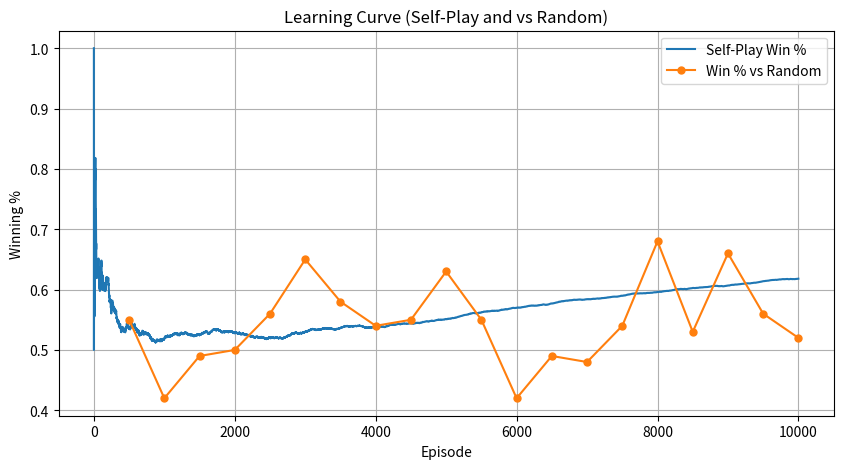

Python code for this plot:
import numpy as np
import random
import matplotlib.pyplot as plt

# ------------------------------
# Dots and Boxes Environment
# ------------------------------
class DotsAndBoxes:
    # Initializes the Dots and Boxes game environment
    def __init__(self, size=3):
        self.size = size
        self.reset()

    # Resets the game to the initial state
    def reset(self):
        # Initialize arrays for horizontal and vertical lines
        self.board_h = np.zeros((self.size + 1, self.size), dtype=int)
        self.board_v = np.zeros((self.size, self.size + 1), dtype=int)  
        self.boxes = np.zeros((self.size, self.size), dtype=int)

        # Generate the list of all possible moves (horizontal and vertical)
        self.available_moves = [("h", i, j) for i in range(self.size + 1) for j in range(self.size)] + \
                               [("v", i, j) for i in range(self.size) for j in range(self.size + 1)]
        
        # # Initialize scores for both players and set current player to player 1
        self.scores = {1: 0, 2: 0}
        self.current_player = 1

        # Return the current state of the game board
        return self.get_state()

    # Copy and return the current state of the game board
    def get_state(self):
        return (self.board_h.copy(), self.board_v.copy())

    # Copy and return the current available actions
    def available_actions(self):
        return self.available_moves.copy()

    # Executes a move and update the environment state
    def step(self, action):
        move_type, i, j = action
        # Illegal move penalty
        if action not in self.available_moves:
            return self.get_state(), -1, True

        # Update board
        if move_type == 'h':
            self.board_h[i, j] = 1
        else:
            self.board_v[i, j] = 1
        self.available_moves.remove(action)

        # After the move, check all boxes and assign points
        gained_box = False
        reward = 0
        for row in range(self.size):
            for col in range(self.size):
                if self.boxes[row, col] == 0 and self._is_box_complete(row, col):
                    self.boxes[row, col] = self.current_player
                    self.scores[self.current_player] += 1
                    reward += 1
                    gained_box = True

        # Switch players if no box was gained
        if not gained_box:
            self.current_player = 3 - self.current_player

        done = len(self.available_moves) == 0
        return self.get_state(), reward, done

    # Check if all four sides are drawn to create a box
    def _is_box_complete(self, row, col):
        top = self.board_h[row, col]
        bottom = self.board_h[row + 1, col]
        left = self.board_v[row, col]
        right = self.board_v[row, col + 1]
        return top and bottom and left and right

# -----------------
# Q-learning Agent
# -----------------
class QLearningAgent:
    def __init__(self, name, epsilon=0.1, alpha=0.5, gamma=0.9):
        self.name = name
        self.epsilon = epsilon
        self.alpha = alpha
        self.gamma = gamma
        self.q_table = {}

    # Returns the current state - the key for the Q-table
    def get_state_key(self, board_h, board_v, current_player):
        # flatten boards to become key in Q-table
        return (tuple(board_h.flatten()), tuple(board_v.flatten()), current_player)

    # Implements action selection process
    def select_action(self, state_key, available_actions):
        # Select random action according to epsilon-greedy policy
        if random.random() < self.epsilon:
            return random.choice(available_actions)

        # Evaluate Q-values for all available actions
        q_values = []
        for a in available_actions:
            key = (state_key, a)
            q_values.append(self.q_table.get(key, 0.0))

        # Find maximum Q-value, and handle ties with best_actions[]
        max_q = max(q_values)
        best_actions = []
        for i in range(len(available_actions)):
            action = available_actions[i]
            q_value = q_values[i]

            if q_value == max_q:
                best_actions.append(action)

        # Return any maximum Q-value
        return random.choice(best_actions)

    # Updates Q-table according to Q-learning update rule
    def update(self, state_key, action, reward, next_state_key, next_available_actions, done):
        # Set key and current Q-value (to be changed)
        key = (state_key, action)
        old_q = self.q_table.get(key, 0.0)

        if done:
            target = reward
        else:
            # Bellman equation
            next_qs = [self.q_table.get((next_state_key, a), 0.0) for a in next_available_actions]
            target = reward + self.gamma * max(next_qs) if next_qs else reward

        # Update Q-table using aplha (learning rate)
        self.q_table[key] = old_q + self.alpha * (target - old_q)

# -----------------
# Helper Functions
# -----------------

# Creates a copy of a given agent 
def copy_agent(agent):
    new_agent = QLearningAgent(name=agent.name)
    new_agent.q_table = dict(agent.q_table)
    new_agent.epsilon = agent.epsilon
    new_agent.alpha = agent.alpha
    new_agent.gamma = agent.gamma
    return new_agent

# Evaluates current state of an agent vs. opponent that selects actions randomly
def evaluate_against_random(agent, env, games=100):
    # Win counts
    wins = {1: 0, 2: 0}

    # Play through the games
    for _ in range(games):
        env.reset()
        done = False
        # Learning agent is player 1
        current_player = agent

        while not done:
            # Select actions using Q-learning for player 1. Select randomly for player 2
            if env.current_player == 1:
                state_key = current_player.get_state_key(env.board_h, env.board_v, env.current_player)
                available = env.available_actions()
                action = current_player.select_action(state_key, available)
            else:
                available = env.available_actions()
                action = random.choice(available)

            (board_h, board_v), reward, done = env.step(action)

        # Update win count
        if env.scores[1] > env.scores[2]:
            wins[1] += 1
        elif env.scores[1] < env.scores[2]:
            wins[2] += 1

    # Calculate final win rate
    win_rate = wins[1] / games if games > 0 else 0
    return win_rate

# ----------------------------
# Training - Direct Self-Play
# ----------------------------
def train_dsp(agent, env, episodes=10000, eval_interval=500):
    # Win counts and win rates trackers
    wins = {1: 0, 2: 0}
    win_rates_self_play = []
    win_rates_against_random = []

    score_margins = [] # Score margins

    # Main training loop for each episode
    for episode in range(1, episodes + 1):
        env.reset()
        done = False
        current_agent = agent
        other_agent = agent

        # Play a full game
        while not done:
            # Get current state and available actions
            state_key = current_agent.get_state_key(env.board_h, env.board_v, env.current_player)
            available_actions = env.available_actions()

            action = current_agent.select_action(state_key, available_actions) # Select action

            prev_score = env.scores[env.current_player] # Record score
            (board_h, board_v), reward, done = env.step(action) # Apply action
            gained_box = env.scores[env.current_player] > prev_score # Check if box was formed

            # Get next state
            next_state_key = current_agent.get_state_key(board_h, board_v, env.current_player)
            next_available = env.available_actions()

            # Determine winner and give reward
            if done:
                if env.scores[1] > env.scores[2]:
                    result = 1
                    reward = 10
                elif env.scores[1] < env.scores[2]:
                    result = 2
                    reward = -10
                wins[result] += 1

            # Update the agent and switch turn
            current_agent.update(state_key, action, reward, next_state_key, next_available, done)
            if not gained_box:
                current_agent, other_agent = other_agent, current_agent

        # Calculate score margin
        score_margin = env.scores[1] - env.scores[2]
        score_margins.append(score_margin)

        # Calculate win rate
        win_percent_self_play = wins[1] / episode if episode > 0 else 0
        win_rates_self_play.append(win_percent_self_play)

        # Evaulate versus random opponent
        if episode % eval_interval == 0:
            print(f"At Episode {episode}")
            random_win_rate = evaluate_against_random(agent, env)
            win_rates_against_random.append((episode, random_win_rate))

    return win_rates_self_play, win_rates_against_random, wins, score_margins

# ---------------------------------------------------
# Training - Fictional + Fictitious Self-Play Hybrid
# ---------------------------------------------------
def train_fsp(agent, env, episodes=5000, eval_interval=500):
    # Win counts and win rates trackers
    wins = {1: 0, 2: 0}
    win_rates_self_play = []
    win_rates_against_random = []

    # Copy in past agents
    past_agents = [copy_agent(agent)]

    score_margins = [] # Score margins

    # Main training loop for each episode
    for episode in range(1, episodes + 1):
        env.reset()
        done = False
        current_agent = agent
        opponent_agent = random.choice(past_agents) # Select a random past agent

        # Play a full game
        while not done:
            if env.current_player == 1:
                acting_agent = current_agent
            else:
                acting_agent = opponent_agent

            # Get current state and available actions
            state_key = acting_agent.get_state_key(env.board_h, env.board_v, env.current_player)
            available_actions = env.available_actions()

            action = acting_agent.select_action(state_key, available_actions) # Select action

            prev_score = env.scores[env.current_player] # Record score
            (board_h, board_v), reward, done = env.step(action) # Apply action
            gained_box = env.scores[env.current_player] > prev_score # Check if box is formed

            # Get next state
            next_state_key = acting_agent.get_state_key(board_h, board_v, env.current_player)
            next_available = env.available_actions()

            # Determine winner and give reward
            if done:
                if env.scores[1] > env.scores[2]:
                    result = 1
                    reward = 10
                elif env.scores[1] < env.scores[2]:
                    result = 2
                    reward = -10
                wins[result] += 1

            # Only update Q-table for learning agent (not opponent)
            if acting_agent == current_agent:
                acting_agent.update(state_key, action, reward, next_state_key, next_available, done)

            # Switch turns
            if not gained_box:
                if env.current_player == 1:
                    current_agent, opponent_agent = opponent_agent, current_agent

        # Calculate score margin
        score_margin = env.scores[1] - env.scores[2]
        score_margins.append(score_margin)

        # Calculate win rate
        win_percent_self_play = wins[1] / episode if episode > 0 else 0
        win_rates_self_play.append(win_percent_self_play)

        # Evaulate versus random opponent
        if episode % eval_interval == 0:
            print(f"At Episode {episode}")
            random_win_rate = evaluate_against_random(agent, env)
            win_rates_against_random.append((episode, random_win_rate))
            past_agents.append(copy_agent(agent))

    return win_rates_self_play, win_rates_against_random, wins, score_margins

# ---------------------------
# Visualization - by ChatGPT
# ---------------------------
def visualize_results(win_rates_self_play, win_rates_against_random, wins, score_margins):

    # --- Plot Win Rates ---
    plt.figure(figsize=(10, 5))
    plt.plot(win_rates_self_play, label='Self-Play Win %')
    if win_rates_against_random:
        episodes, random_rates = zip(*win_rates_against_random)
        plt.plot(episodes, random_rates, 'o-', label='Win % vs Random', markersize=5)
    plt.xlabel('Episode')
    plt.ylabel('Winning %')
    plt.title('Learning Curve (Self-Play and vs Random)')
    plt.legend()
    plt.grid(True)
    plt.show()

    # --- Compute Final Statistics ---
    final_self_play_win_rate = win_rates_self_play[-1] * 100  # %
    final_eval_win_rate = win_rates_against_random[-1][1] * 100 if win_rates_against_random else 0  # %
    avg_score_margin = np.mean(score_margins)
    total_wins_player1 = wins[1]
    total_wins_player2 = wins[2]

    # --- Prepare Summary Data ---
    data = [
        ["Final Self-Play Win Rate (%)", f"{final_self_play_win_rate:.2f}"],
        ["Final Win Rate vs Random (%)", f"{final_eval_win_rate:.2f}"],
        ["Average Score Margin", f"{avg_score_margin:.2f}"],
        ["Total Wins (Player 1)", f"{total_wins_player1}"],
        ["Total Wins (Player 2)", f"{total_wins_player2}"]
    ]

    # --- Create Table Plot ---
    fig, ax = plt.subplots(figsize=(7, 2))
    ax.axis('tight')
    ax.axis('off')
    table = ax.table(
        cellText=data,
        colLabels=["Metric", "Value"],
        loc='center',
        cellLoc='center',
        colLoc='center'
    )
    table.auto_set_font_size(False)
    table.set_fontsize(12)
    table.scale(1.2, 1.2)

    plt.title("Training Summary", fontweight="bold")
    plt.show()


# ---------------
# Main Function
# ---------------
def main():
    env = DotsAndBoxes(size=3)
    agent = QLearningAgent(name="Q-Agent")

    # Choose mode
    fictitious = False  # Set True for hybrid fictitious self-play, False for direct self-play

    # Train with population (hybrid option) or not (direct self-play)
    if fictitious:
        win_rates_self_play, win_rates_against_random, wins, score_margins = train_fsp(
            agent, env, episodes=10000, eval_interval=500
        )
    else:
        win_rates_self_play, win_rates_against_random, wins, score_margins = train_dsp(
            agent, env, episodes=10000, eval_interval=500
        )

    print("Final wins:", wins)
    visualize_results(win_rates_self_play, win_rates_against_random, wins, score_margins)

if __name__ == '__main__':
    main()
